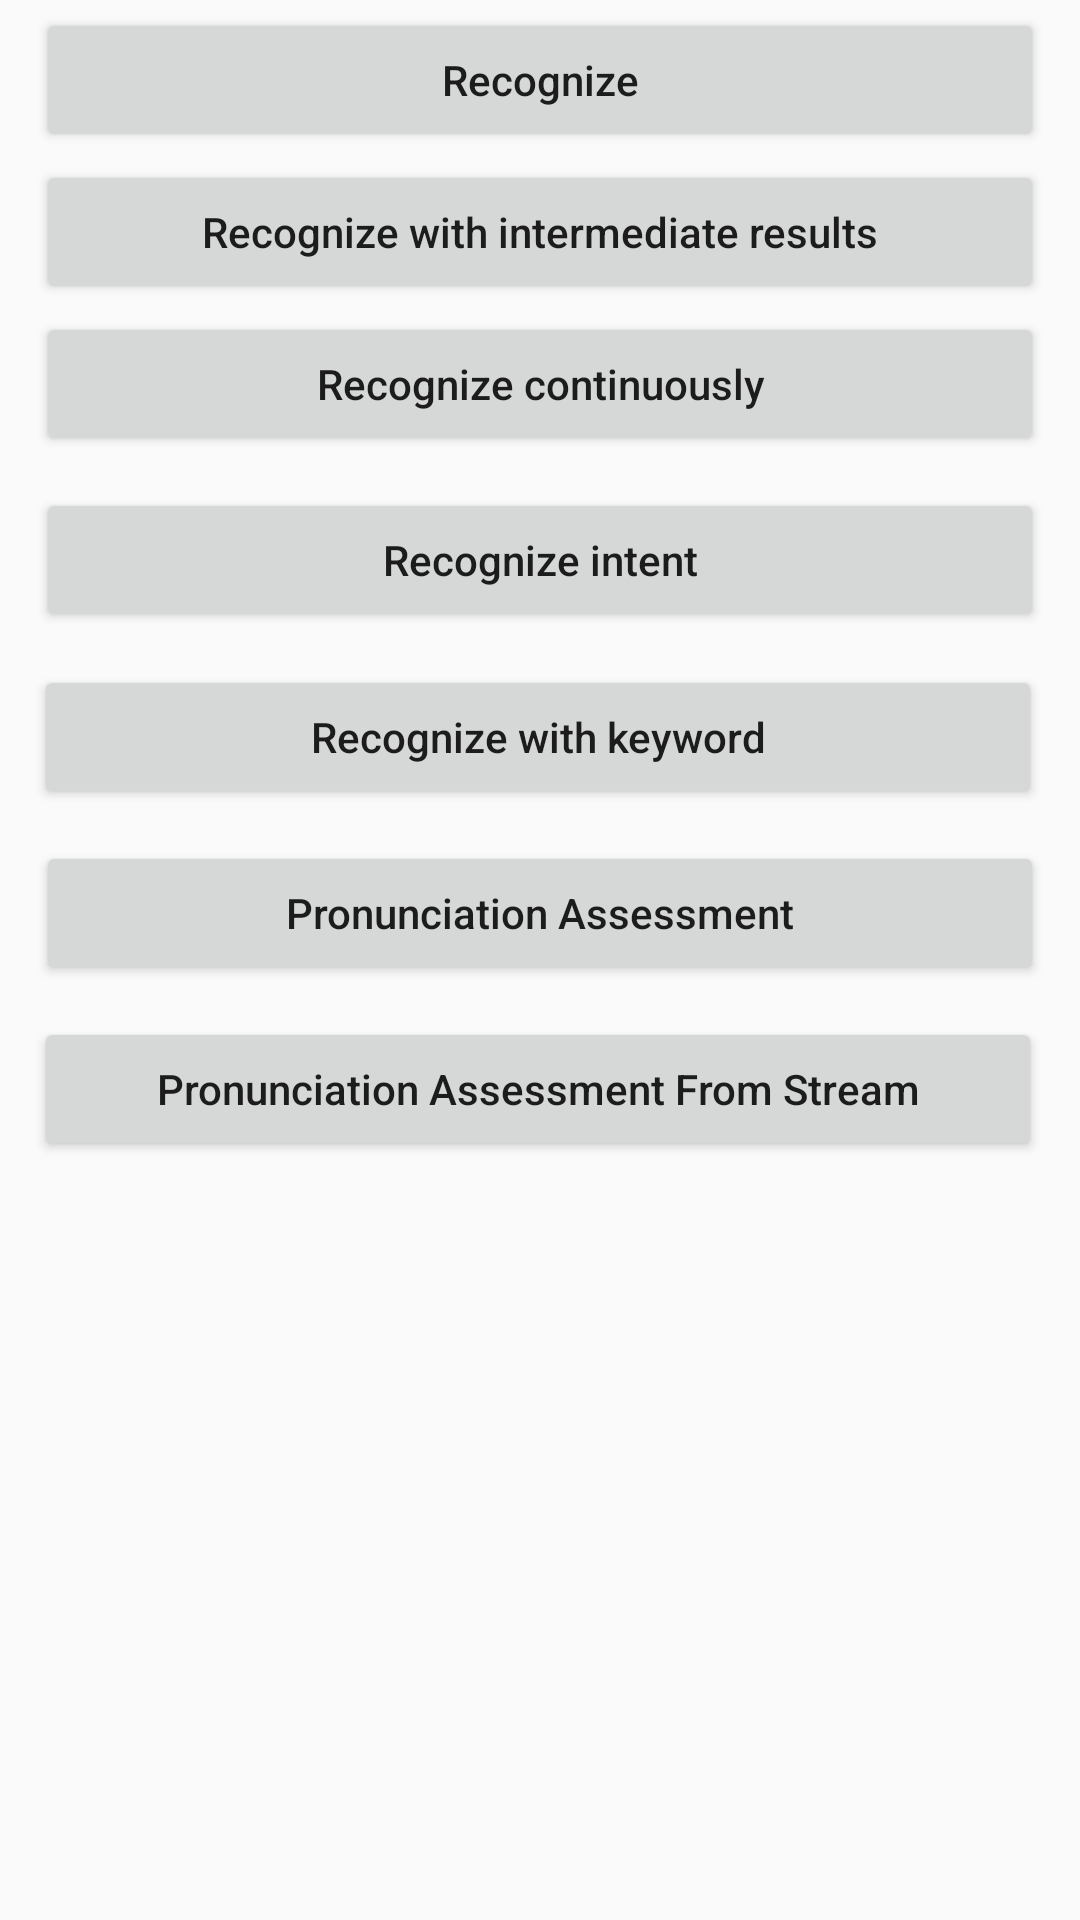

Here is an Android app screen rendered from its layout file. Give the layout XML and the strings, colors and styles it references.
<!-- AndroidManifest.xml: activity theme AppTheme -->
<!-- res/layout/activity_main.xml -->
<?xml version="1.0" encoding="utf-8"?>
<androidx.constraintlayout.widget.ConstraintLayout xmlns:android="http://schemas.android.com/apk/res/android"
    xmlns:app="http://schemas.android.com/apk/res-auto"
    xmlns:tools="http://schemas.android.com/tools"
    android:layout_width="match_parent"
    android:layout_height="match_parent"
    tools:context=".microsoft.MainActivity">

    <Button
        android:id="@+id/buttonPronunciationAssessmentStream"
        android:layout_width="336dp"
        android:layout_height="wrap_content"
        android:layout_marginStart="8dp"
        android:layout_marginEnd="8dp"
        android:layout_marginBottom="8dp"
        android:text="Pronunciation Assessment From Stream"
        android:textAllCaps="false"
        app:layout_constraintBottom_toTopOf="@+id/recognizedText"
        app:layout_constraintEnd_toEndOf="parent"
        app:layout_constraintHorizontal_bias="0.406"
        app:layout_constraintStart_toStartOf="parent"
        app:layout_constraintTop_toBottomOf="@id/buttonPronunciationAssessment"
        app:layout_constraintVertical_bias="1.0" />

    <Button
        android:id="@+id/buttonRecognize"
        android:layout_width="336dp"
        android:layout_height="wrap_content"
        android:layout_marginEnd="8dp"
        android:layout_marginStart="8dp"
        android:text="Recognize"
        android:textAllCaps="false"
        app:layout_constraintBottom_toTopOf="@+id/buttonRecognizeIntermediate"
        app:layout_constraintEnd_toEndOf="parent"
        app:layout_constraintStart_toStartOf="parent"
        app:layout_constraintTop_toTopOf="parent" />

    <Button
        android:id="@+id/buttonRecognizeIntermediate"
        android:layout_width="336dp"
        android:layout_height="wrap_content"
        android:layout_marginEnd="8dp"
        android:layout_marginStart="8dp"
        android:text="Recognize with intermediate results"
        android:textAllCaps="false"
        app:layout_constraintBottom_toTopOf="@+id/buttonRecognizeContinuous"
        app:layout_constraintEnd_toEndOf="parent"
        app:layout_constraintStart_toStartOf="parent"
        app:layout_constraintTop_toBottomOf="@+id/buttonRecognize" />

    <Button
        android:id="@+id/buttonRecognizeContinuous"
        android:layout_width="336dp"
        android:layout_height="wrap_content"
        android:layout_marginBottom="8dp"
        android:layout_marginEnd="8dp"
        android:layout_marginStart="8dp"
        android:text="Recognize continuously"
        android:textAllCaps="false"
        app:layout_constraintBottom_toTopOf="@+id/buttonRecognizeIntent"
        app:layout_constraintEnd_toEndOf="parent"
        app:layout_constraintStart_toStartOf="parent"
        app:layout_constraintTop_toBottomOf="@+id/buttonRecognizeIntermediate" />

    <Button
        android:id="@+id/buttonRecognizeIntent"
        android:layout_width="336dp"
        android:layout_height="wrap_content"
        android:layout_marginStart="8dp"
        android:layout_marginEnd="8dp"
        android:layout_marginBottom="8dp"
        android:text="Recognize intent"
        android:textAllCaps="false"
        app:layout_constraintBottom_toTopOf="@+id/buttonRecognizeWithKeyword"
        app:layout_constraintEnd_toEndOf="parent"
        app:layout_constraintStart_toStartOf="parent"
        app:layout_constraintTop_toBottomOf="@+id/buttonRecognizeContinuous" />

    <Button
        android:id="@+id/buttonPronunciationAssessment"
        android:layout_width="336dp"
        android:layout_height="wrap_content"
        android:layout_marginStart="8dp"
        android:layout_marginEnd="8dp"
        android:layout_marginBottom="8dp"
        android:text="Pronunciation Assessment"
        android:textAllCaps="false"
        app:layout_constraintBottom_toTopOf="@id/buttonPronunciationAssessmentStream"
        app:layout_constraintEnd_toEndOf="parent"
        app:layout_constraintStart_toStartOf="parent"
        app:layout_constraintTop_toBottomOf="@+id/buttonRecognizeWithKeyword" />

    <Button
        android:id="@+id/buttonRecognizeWithKeyword"
        android:layout_width="336dp"
        android:layout_height="wrap_content"
        android:layout_marginStart="8dp"
        android:layout_marginEnd="8dp"
        android:layout_marginBottom="8dp"
        android:text="Recognize with keyword"
        android:textAllCaps="false"
        app:layout_constraintBottom_toTopOf="@+id/buttonPronunciationAssessment"
        app:layout_constraintEnd_toEndOf="parent"
        app:layout_constraintHorizontal_bias="0.406"
        app:layout_constraintStart_toStartOf="parent"
        app:layout_constraintTop_toBottomOf="@+id/buttonRecognizeIntent" />

    <TextView
        android:id="@+id/recognizedText"
        android:layout_width="0dp"
        android:layout_height="157dp"
        android:layout_marginStart="32dp"
        android:layout_marginEnd="27dp"
        android:layout_marginBottom="16dp"
        android:scrollbarAlwaysDrawHorizontalTrack="false"
        android:scrollbars="vertical"
        android:textAppearance="@style/TextAppearance.AppCompat.Title"
        app:layout_constraintBottom_toBottomOf="parent"
        app:layout_constraintEnd_toEndOf="parent"
        app:layout_constraintHorizontal_bias="0.0"
        app:layout_constraintStart_toStartOf="parent"
        app:layout_constraintTop_toBottomOf="@+id/buttonPronunciationAssessment" />

</androidx.constraintlayout.widget.ConstraintLayout>
<!-- resources referenced by this layout -->
<resources>
  <style name="AppTheme" parent="Theme.AppCompat.Light.DarkActionBar">
  
      </style>
</resources>
